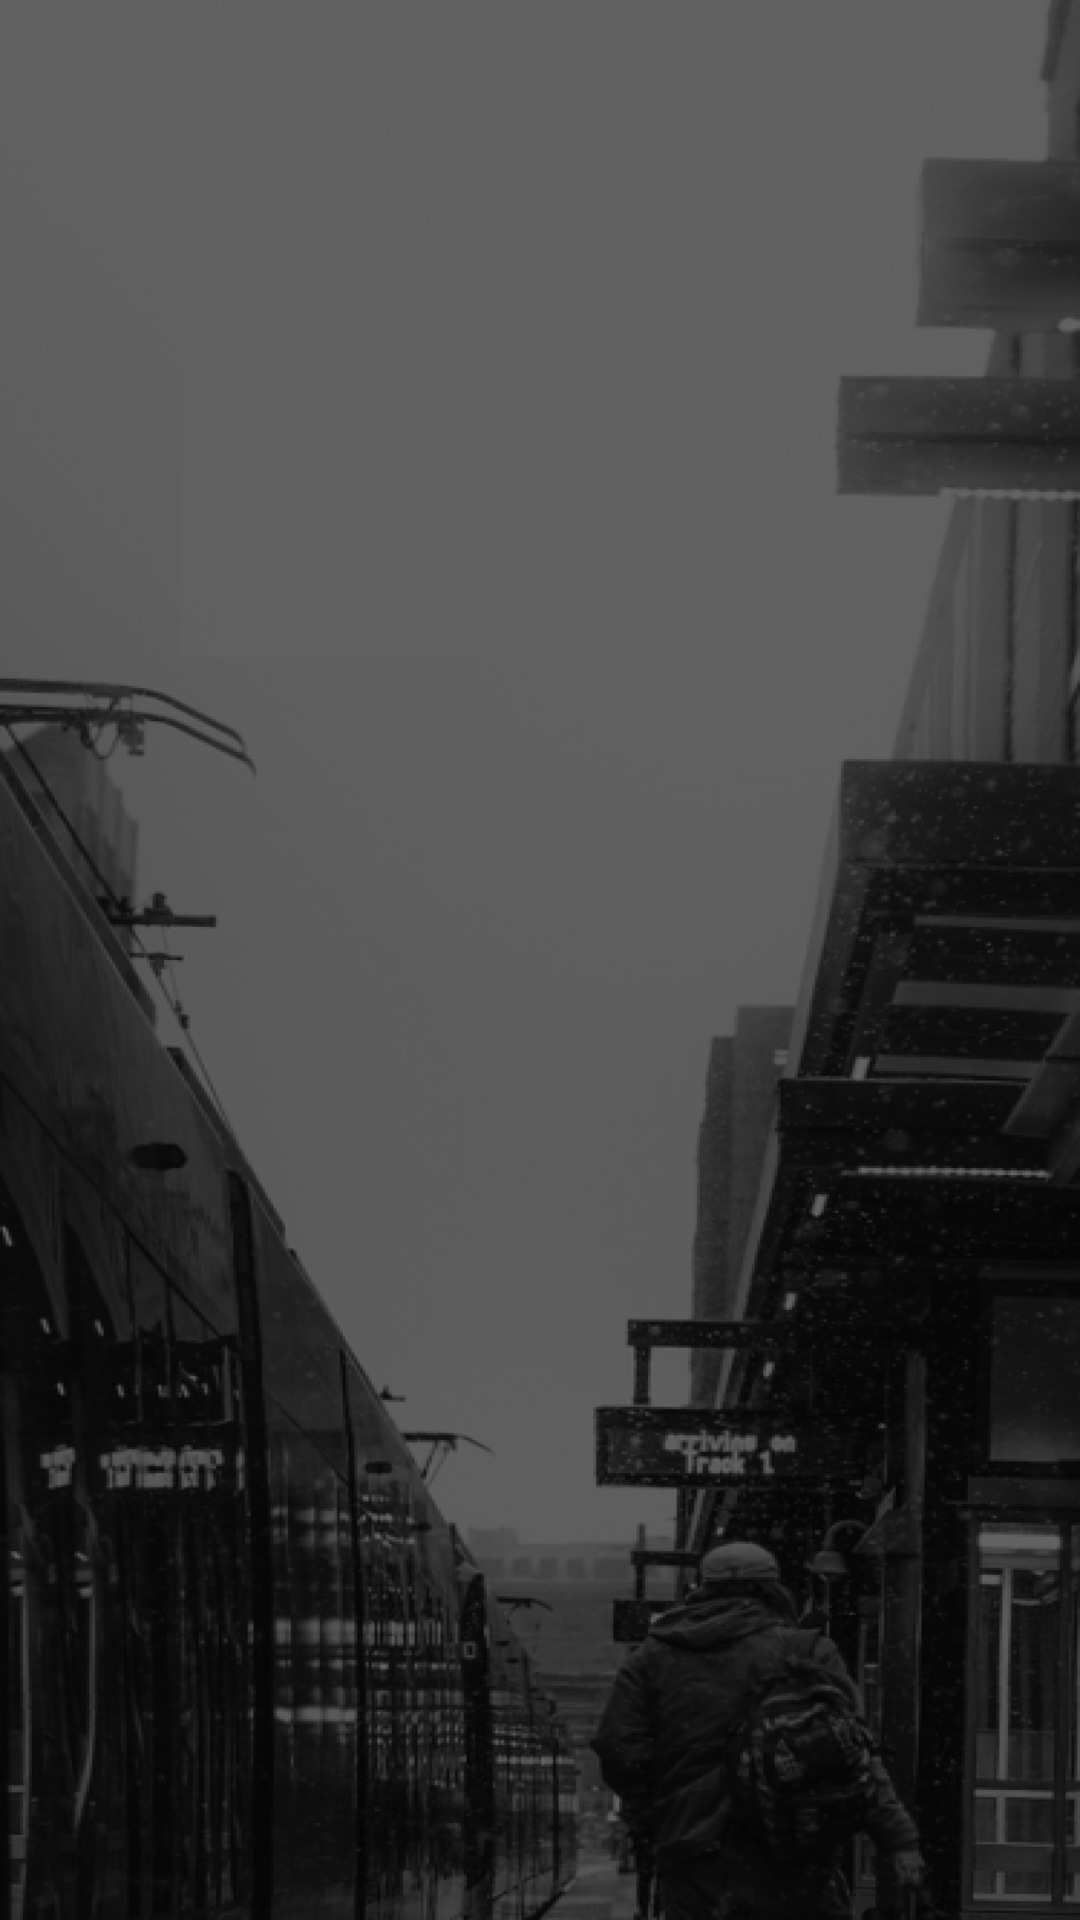

Android layout source for this screen:
<!-- AndroidManifest.xml: application theme Theme.GraduateTravell.newActionBar -->
<!-- res/layout/activity_mine_note_detail.xml -->
<?xml version="1.0" encoding="utf-8"?>
<androidx.constraintlayout.widget.ConstraintLayout xmlns:android="http://schemas.android.com/apk/res/android"
    xmlns:app="http://schemas.android.com/apk/res-auto"
    xmlns:tools="http://schemas.android.com/tools"
    android:layout_width="match_parent"
    android:layout_height="match_parent"
    tools:context=".Mine.MineNoteDetailActivity"
    android:background="@drawable/background_noword">

    <ListView
        android:id="@+id/minenote_detail_listView"
        android:layout_width="match_parent"
        android:layout_height="match_parent"
        tools:layout_editor_absoluteX="380dp"
        tools:layout_editor_absoluteY="620dp" >

    </ListView>
</androidx.constraintlayout.widget.ConstraintLayout>
<!-- resources referenced by this layout -->
<resources>
  <!-- drawable background_noword: png bitmap (drawable-v24, 245249 bytes) -->
  <style name="Theme.GraduateTravell.newActionBar" parent="Theme.MaterialComponents.DayNight.DarkActionBar">
          
          <item name="colorPrimary">#5E5E5E</item>
          <item name="colorPrimaryVariant">#5E5E5E</item>
          <item name="colorOnPrimary">@color/white</item>
          
          <item name="colorSecondary">@color/teal_200</item>
          <item name="colorSecondaryVariant">@color/teal_700</item>
          <item name="colorOnSecondary">@color/black</item>
          
          <item name="android:statusBarColor" tools:targetApi="l">?attr/colorPrimaryVariant</item>
          
      </style>
  <!-- not gathered from this repository: default colours our renderer supplied (Android Studio template values) -->
  <color name="teal_200">#FF03DAC5</color>
  <color name="teal_700">#FF018786</color>
  <color name="black">#FF000000</color>
  <color name="white">#FFFFFFFF</color>
</resources>
